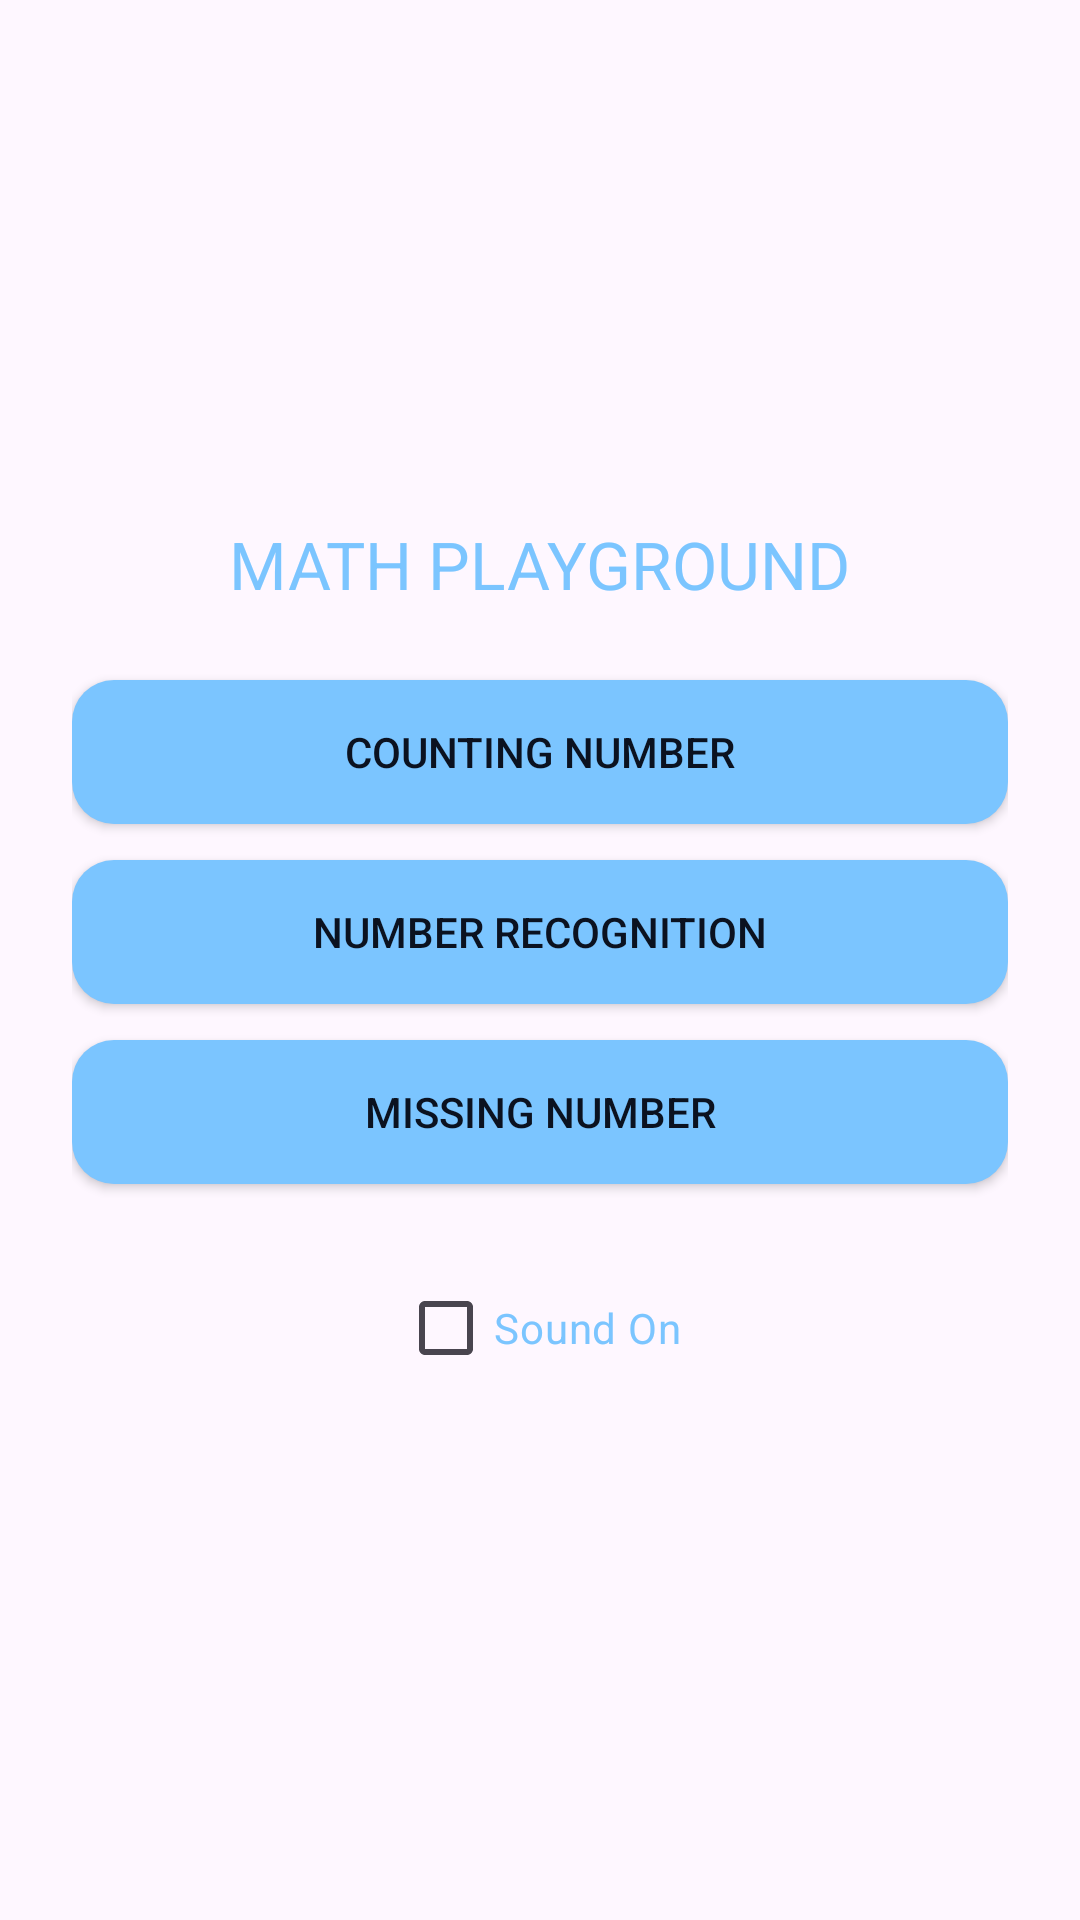

The Android layout XML behind this screen, and the referenced resources:
<!-- AndroidManifest.xml: application theme Theme.MathPlayground -->
<!-- res/layout/activity_main_menu.xml -->
<LinearLayout xmlns:android="http://schemas.android.com/apk/res/android"
    android:orientation="vertical"
    android:gravity="center"
    android:padding="24dp"
    android:layout_width="match_parent"
    android:layout_height="match_parent"
    android:background="@drawable/bg_app">

    <TextView
        android:text="MATH PLAYGROUND"
        android:textSize="22sp"
        android:textColor="@color/primary"
        android:layout_marginBottom="24dp"
        android:layout_width="wrap_content"
        android:layout_height="wrap_content" />

    <Button
        android:id="@+id/btnCounting"
        android:text="Counting Number"
        android:textColor="@color/onPrimary"
        android:background="@drawable/btn_primary"
        android:layout_width="match_parent"
        android:layout_height="wrap_content"/>

    <Button
        android:id="@+id/btnNumber"
        android:text="Number Recognition"
        android:textColor="@color/onPrimary"
        android:background="@drawable/btn_primary"
        android:layout_marginTop="12dp"
        android:layout_width="match_parent"
        android:layout_height="wrap_content"/>

    <Button
        android:id="@+id/btnMissing"
        android:text="Missing Number"
        android:textColor="@color/onPrimary"
        android:background="@drawable/btn_primary"
        android:layout_marginTop="12dp"
        android:layout_width="match_parent"
        android:layout_height="wrap_content"/>

    <CheckBox
        android:id="@+id/chkSound"
        android:text="Sound On"
        android:textColor="@color/primary"
        android:layout_marginTop="24dp"
        android:layout_width="wrap_content"
        android:layout_height="wrap_content"/>
</LinearLayout>
<!-- resources referenced by this layout -->
<resources>
  <color name="onPrimary">#0B1220</color>
  <color name="primary">#7BC5FF</color>
  <!-- drawable bg_app (drawable) -->
  <?xml version="1.0" encoding="utf-8"?>
  <selector xmlns:android="http://schemas.android.com/apk/res/android">
      <shape xmlns:android="http://schemas.android.com/apk/res/android">
          <gradient android:startColor="@color/bg_start" android:endColor="@color/bg_end" android:angle="90"/>
      </shape>
  
  
  </selector>
  <!-- drawable btn_primary (drawable) -->
  <?xml version="1.0" encoding="utf-8"?>
  <selector xmlns:android="http://schemas.android.com/apk/res/android">
      <item android:state_pressed="true">
          <shape><solid android:color="#A5D8FF"/><corners android:radius="14dp"/></shape>
      </item>
      <item>
          <shape><solid android:color="@color/primary"/><corners android:radius="14dp"/></shape>
      </item>
  </selector>
  <style name="Theme.MathPlayground" parent="Base.Theme.MathPlayground" />
  <color name="bg_start">#0F172A</color>
  <color name="bg_end">#1E293B</color>
  <style name="Base.Theme.MathPlayground" parent="Theme.Material3.DayNight.NoActionBar">
          
          
      </style>
</resources>
